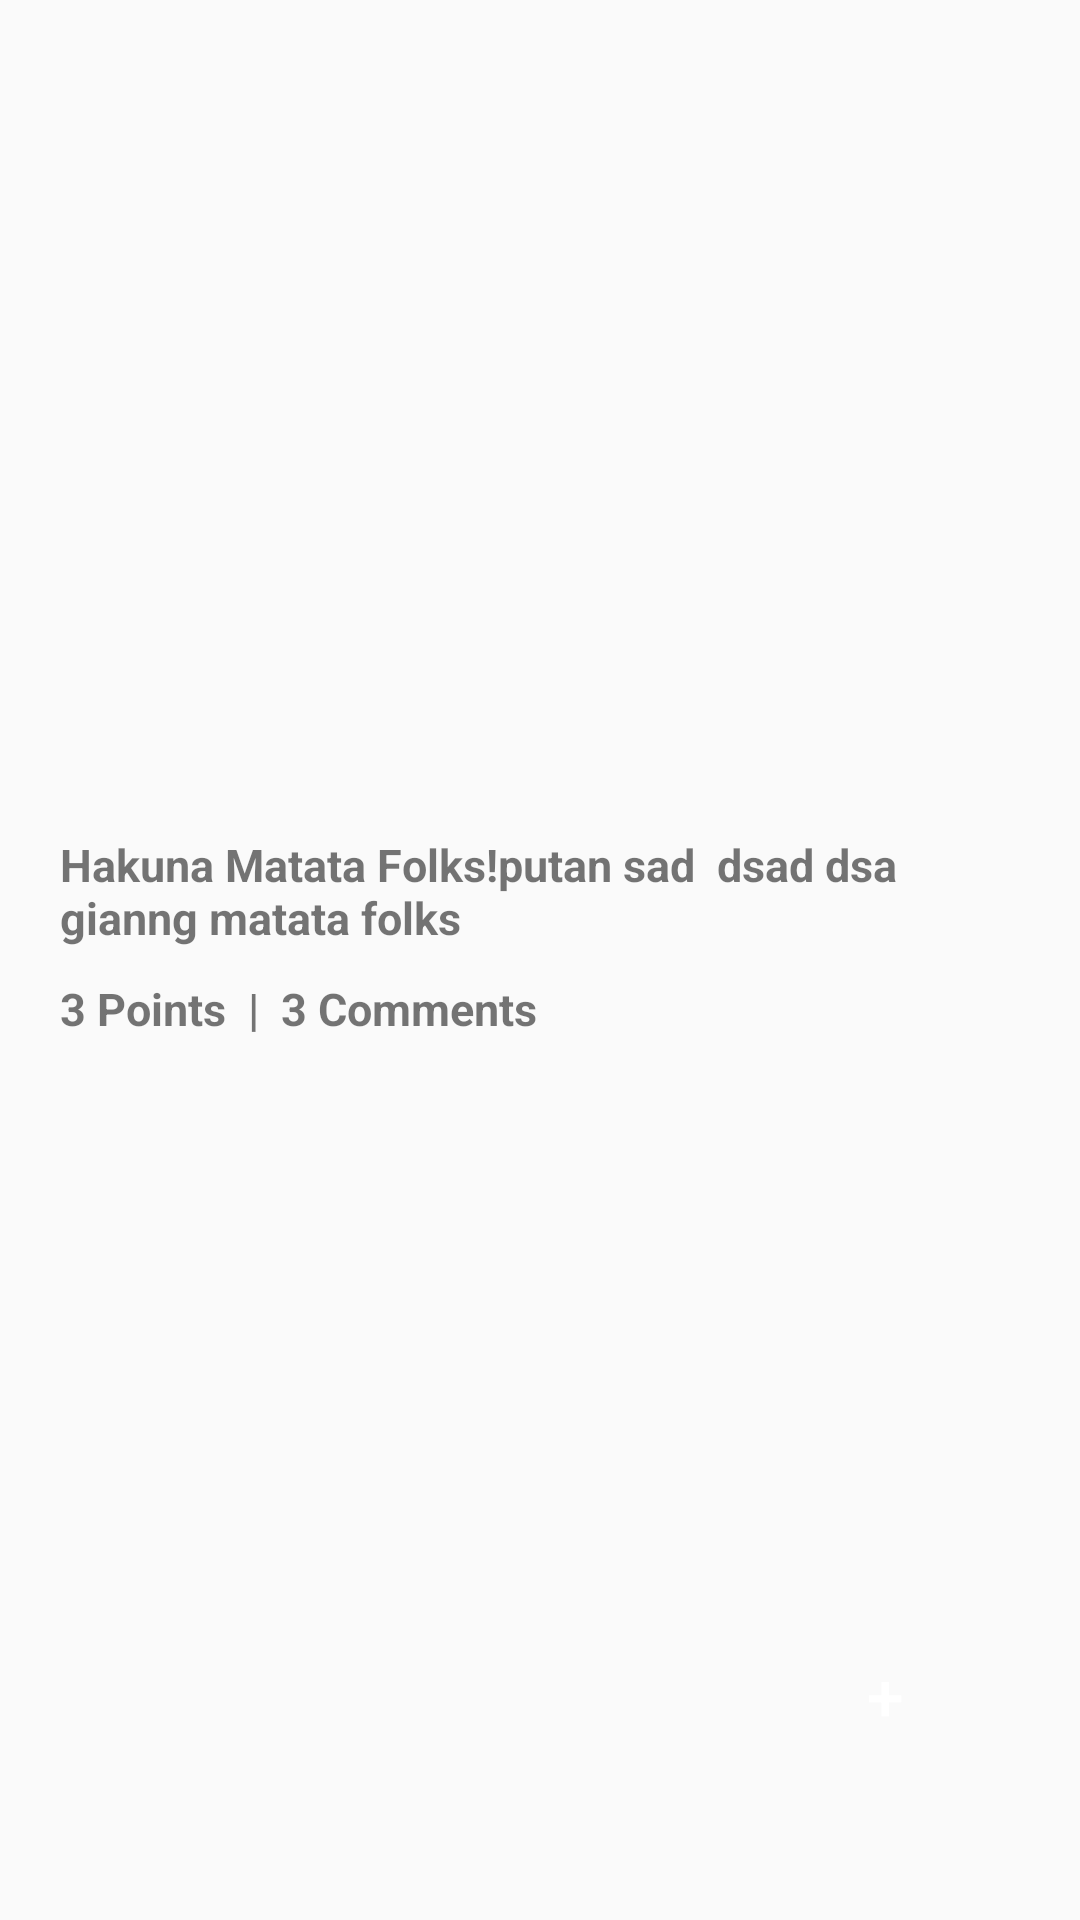

Produce the Android XML layout that renders to this screen, including the resource entries it uses.
<!-- AndroidManifest.xml: application theme AppTheme -->
<!-- res/layout/activity_view_topic.xml -->
<?xml version="1.0" encoding="utf-8"?>
<FrameLayout xmlns:android="http://schemas.android.com/apk/res/android"
             android:layout_width="match_parent"
             android:layout_height="wrap_content">

    <LinearLayout
        android:layout_width="fill_parent"
        android:layout_height="wrap_content"
        android:gravity="center_vertical"
        android:orientation="vertical"
        android:padding="20dp">

        <RelativeLayout
            android:layout_width="fill_parent"
            android:layout_height="wrap_content"
            android:elevation="4dp">

            <ImageView
                android:id="@+id/ivImageTPC"
                android:layout_width="fill_parent"
                android:layout_height="wrap_content"
                android:layout_centerInParent="true"
                android:layout_marginBottom="8dp"
                android:maxHeight="500dp"
                android:minHeight="250dp"
                android:scaleType="centerCrop"
                android:src="@drawable/image_placeholder"/>

        </RelativeLayout>

        <TextView
            android:id="@+id/tvCaptionTPC"
            android:layout_width="fill_parent"
            android:layout_height="wrap_content"
            android:layout_marginBottom="10dp"
            android:singleLine="false"
            android:text="Hakuna Matata Folks!putan sad  dsad dsa gianng matata folks"
            android:textSize="15dp"
            android:textStyle="bold"/>

        <LinearLayout
            android:layout_width="fill_parent"
            android:layout_height="wrap_content"
            android:layout_marginBottom="20dp"
            android:gravity="center_vertical"
            android:orientation="horizontal">

            <TextView
                android:id="@+id/tvThumbsUpTPC"
                android:layout_width="wrap_content"
                android:layout_height="wrap_content"
                android:text="3 Points"
                android:textSize="15dp"
                android:textStyle="bold"/>

            <TextView
                android:layout_width="wrap_content"
                android:layout_height="fill_parent"
                android:text="  |  "
                android:textSize="15dp"
                android:textStyle="bold"/>

            <TextView
                android:id="@+id/tvCommentsTPC"
                android:layout_width="wrap_content"
                android:layout_height="wrap_content"
                android:text="3 Comments"
                android:textSize="15dp"
                android:textStyle="bold"/>

        </LinearLayout>

        <ListView
            android:id="@+id/commentList"
            android:layout_width="fill_parent"
            android:layout_height="wrap_content">

        </ListView>

    </LinearLayout>


    <Button
        android:layout_width="70dp"
        android:layout_height="70dp"
        android:layout_gravity="bottom|right"
        android:layout_marginBottom="40dp"
        android:layout_marginEnd="30dp"
        android:background="@drawable/circle_button"
        android:elevation="4dp"
        android:onClick="selectImage"
        android:text="+"
        android:textSize="@dimen/abc_text_size_large_material"/>

</FrameLayout>
<!-- resources referenced by this layout -->
<resources>
  <style name="AppTheme" parent="android:Theme.Material.Light">
          <item name="android:colorPrimaryDark">@color/colorPrimaryDark</item>
          <item name="android:colorPrimary">@color/colorPrimary</item>
          <item name="android:textColorPrimary">@color/white</item>
      </style>
  <item name="colorPrimaryDark" type="color">#D50000</item>
  <item name="colorPrimary" type="color">#F44336</item>
  <item name="white" type="color">#FFFFFFFF</item>
</resources>
